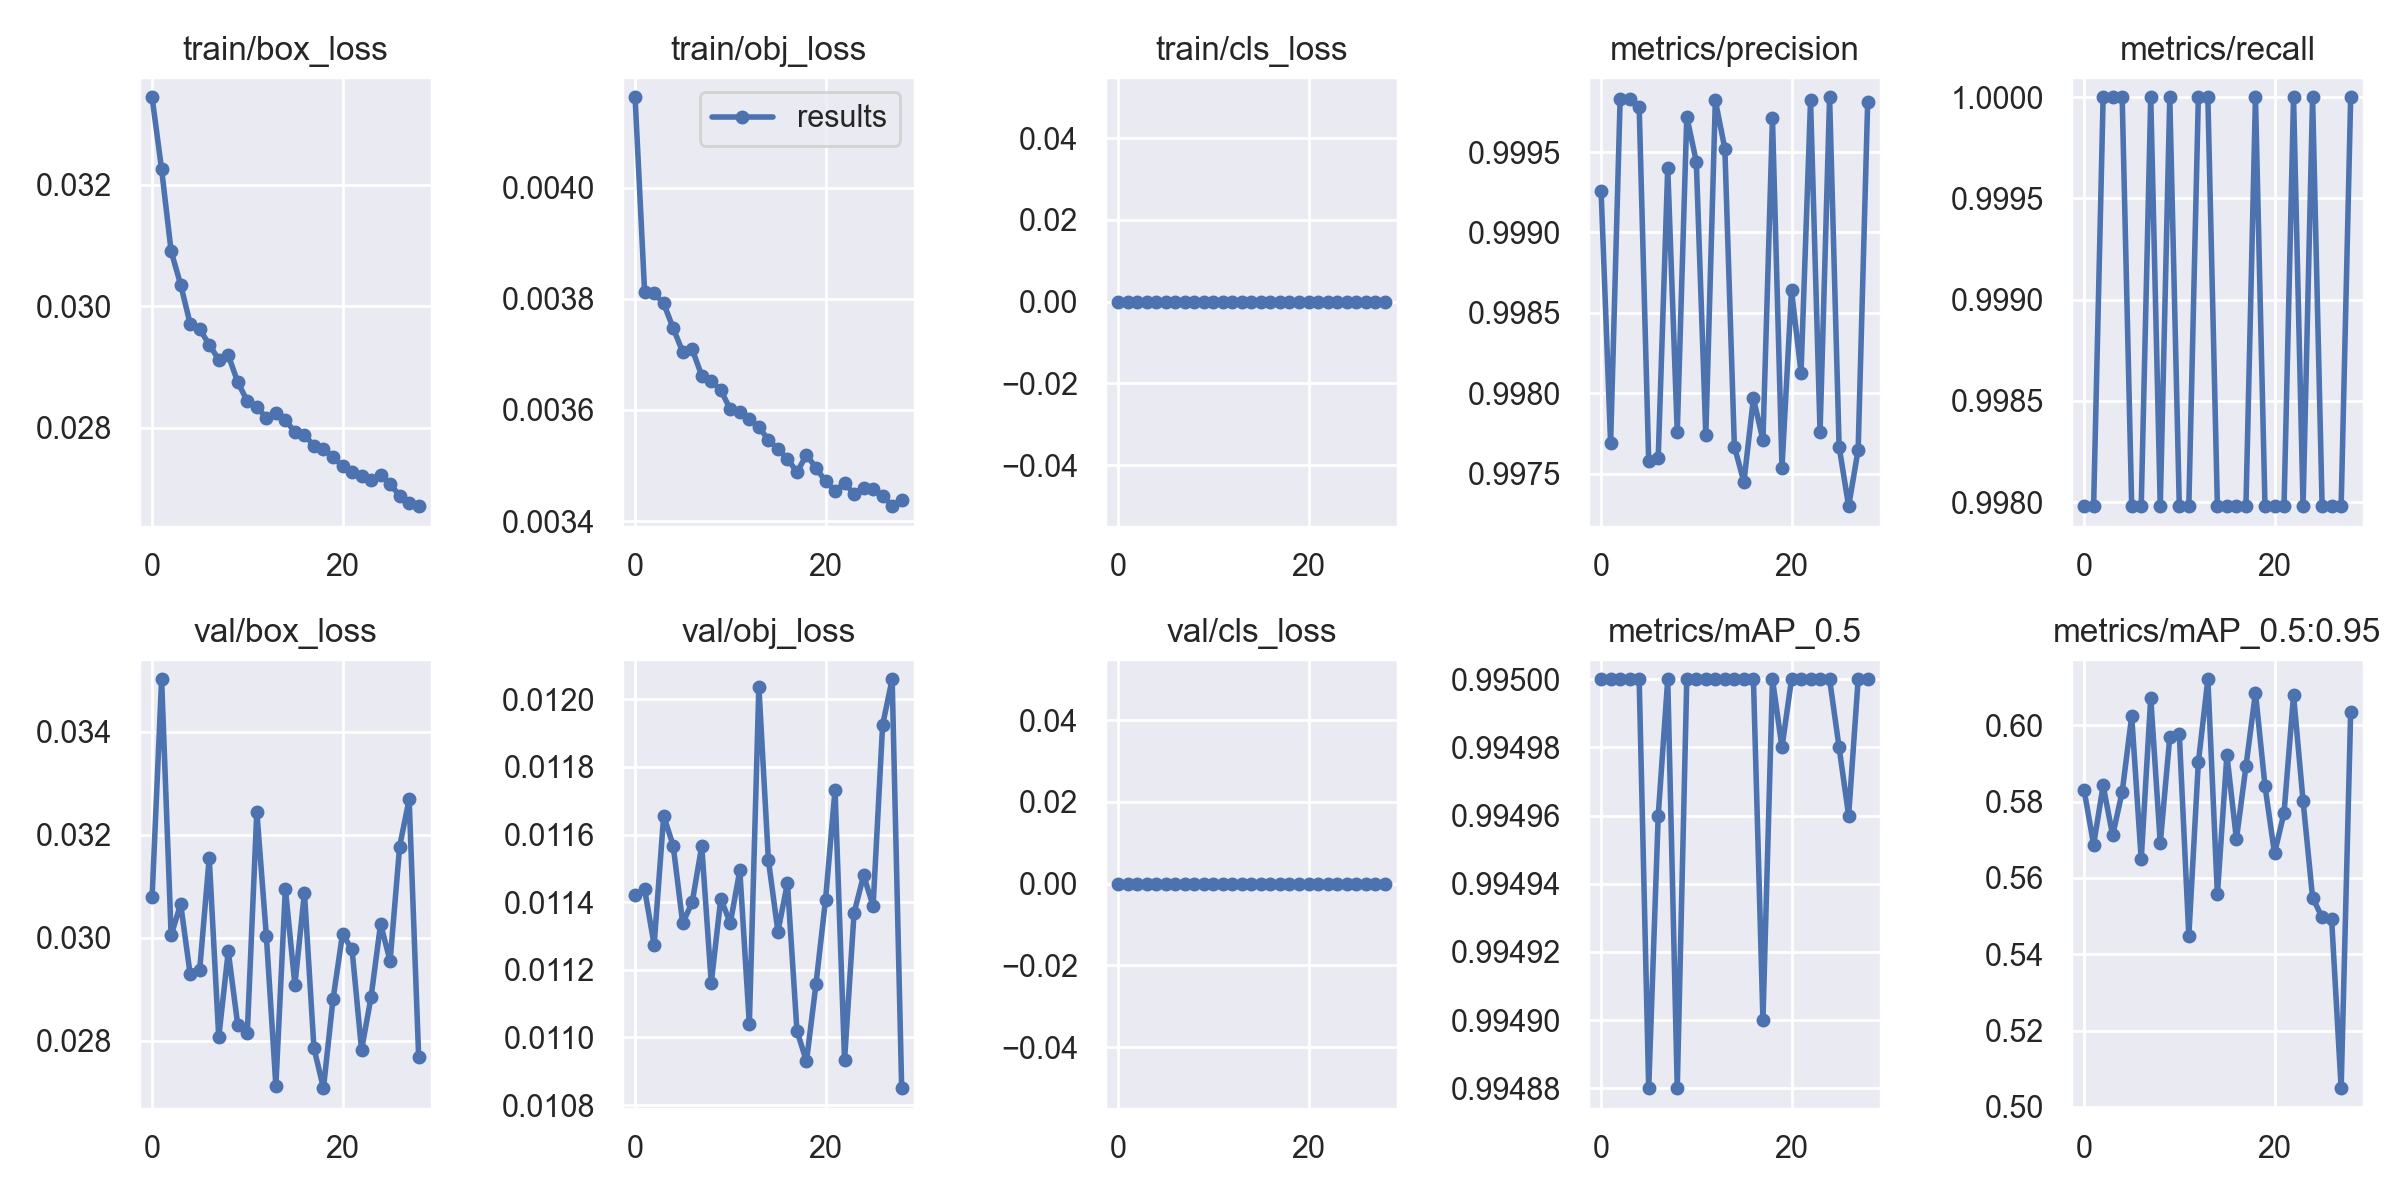

Values plotted in this chart, from the file beside it:
epoch, train/box_loss, train/obj_loss, train/cls_loss, metrics/precision, metrics/recall, metrics/mAP_0.5, metrics/mAP_0.5:0.95, val/box_loss, val/obj_loss, val/cls_loss, x/lr0, x/lr1, x/lr2
0, 0.03344, 0.004163, 0, 0.9993, 0.998, 0.995, 0.5831, 0.03078, 0.01142, 0, 0.07017, 0.003314, 0.003314
1, 0.03225, 0.003812, 0, 0.9977, 0.998, 0.995, 0.5687, 0.03502, 0.01144, 0, 0.04009, 0.006565, 0.006565
2, 0.03091, 0.00381, 0, 0.9998, 1, 0.995, 0.5842, 0.03004, 0.01127, 0, 0.009925, 0.009734, 0.009734
3, 0.03036, 0.003792, 0, 0.9998, 1, 0.995, 0.5712, 0.03066, 0.01166, 0, 0.009629, 0.009629, 0.009629
4, 0.02971, 0.003747, 0, 0.9998, 1, 0.995, 0.5825, 0.02929, 0.01157, 0, 0.009629, 0.009629, 0.009629
5, 0.02962, 0.003705, 0, 0.9976, 0.998, 0.9949, 0.6024, 0.02938, 0.01134, 0, 0.009505, 0.009505, 0.009505
6, 0.02937, 0.003709, 0, 0.9976, 0.998, 0.995, 0.5648, 0.03155, 0.0114, 0, 0.009381, 0.009381, 0.009381
7, 0.02912, 0.003662, 0, 0.9994, 1, 0.995, 0.6072, 0.02806, 0.01157, 0, 0.009258, 0.009258, 0.009258
8, 0.02919, 0.003653, 0, 0.9978, 0.998, 0.9949, 0.5691, 0.02973, 0.01116, 0, 0.009134, 0.009134, 0.009134
9, 0.02875, 0.003636, 0, 0.9997, 1, 0.995, 0.5969, 0.0283, 0.01141, 0, 0.00901, 0.00901, 0.00901
10, 0.02844, 0.003601, 0, 0.9994, 0.998, 0.995, 0.5977, 0.02815, 0.01134, 0, 0.008886, 0.008886, 0.008886
11, 0.02834, 0.003596, 0, 0.9977, 0.998, 0.995, 0.5448, 0.03245, 0.01149, 0, 0.008762, 0.008762, 0.008762
12, 0.02816, 0.003583, 0, 0.9998, 1, 0.995, 0.5903, 0.03004, 0.01104, 0, 0.008639, 0.008639, 0.008639
13, 0.02824, 0.00357, 0, 0.9995, 1, 0.995, 0.6121, 0.02713, 0.01204, 0, 0.008515, 0.008515, 0.008515
14, 0.02813, 0.003546, 0, 0.9977, 0.998, 0.995, 0.5557, 0.03095, 0.01153, 0, 0.008391, 0.008391, 0.008391
15, 0.02792, 0.00353, 0, 0.9974, 0.998, 0.995, 0.5922, 0.02908, 0.01131, 0, 0.008268, 0.008268, 0.008268
16, 0.02789, 0.003512, 0, 0.998, 0.998, 0.995, 0.5701, 0.03087, 0.01146, 0, 0.008144, 0.008144, 0.008144
17, 0.0277, 0.003488, 0, 0.9977, 0.998, 0.9949, 0.5893, 0.02785, 0.01102, 0, 0.00802, 0.00802, 0.00802
18, 0.02764, 0.003519, 0, 0.9997, 1, 0.995, 0.6085, 0.02708, 0.01093, 0, 0.007896, 0.007896, 0.007896
19, 0.02753, 0.003496, 0, 0.9975, 0.998, 0.995, 0.5841, 0.0288, 0.01116, 0, 0.007772, 0.007772, 0.007772
20, 0.02736, 0.003472, 0, 0.9986, 0.998, 0.995, 0.5664, 0.03007, 0.01141, 0, 0.007649, 0.007649, 0.007649
21, 0.02727, 0.003455, 0, 0.9981, 0.998, 0.995, 0.577, 0.02977, 0.01173, 0, 0.007525, 0.007525, 0.007525
22, 0.02721, 0.003468, 0, 0.9998, 1, 0.995, 0.6079, 0.02782, 0.01093, 0, 0.007401, 0.007401, 0.007401
23, 0.02714, 0.003449, 0, 0.9978, 0.998, 0.995, 0.5802, 0.02885, 0.01137, 0, 0.007278, 0.007278, 0.007278
24, 0.02721, 0.00346, 0, 0.9998, 1, 0.995, 0.5548, 0.03027, 0.01148, 0, 0.007154, 0.007154, 0.007154
25, 0.02707, 0.003458, 0, 0.9977, 0.998, 0.995, 0.5497, 0.02955, 0.01139, 0, 0.00703, 0.00703, 0.00703
26, 0.02688, 0.003446, 0, 0.9973, 0.998, 0.995, 0.5492, 0.03177, 0.01192, 0, 0.006906, 0.006906, 0.006906
27, 0.02676, 0.003427, 0, 0.9977, 0.998, 0.995, 0.5049, 0.03269, 0.01206, 0, 0.006783, 0.006783, 0.006783
28, 0.02671, 0.003438, 0, 0.9998, 1, 0.995, 0.6036, 0.02768, 0.01085, 0, 0.006659, 0.006659, 0.006659
